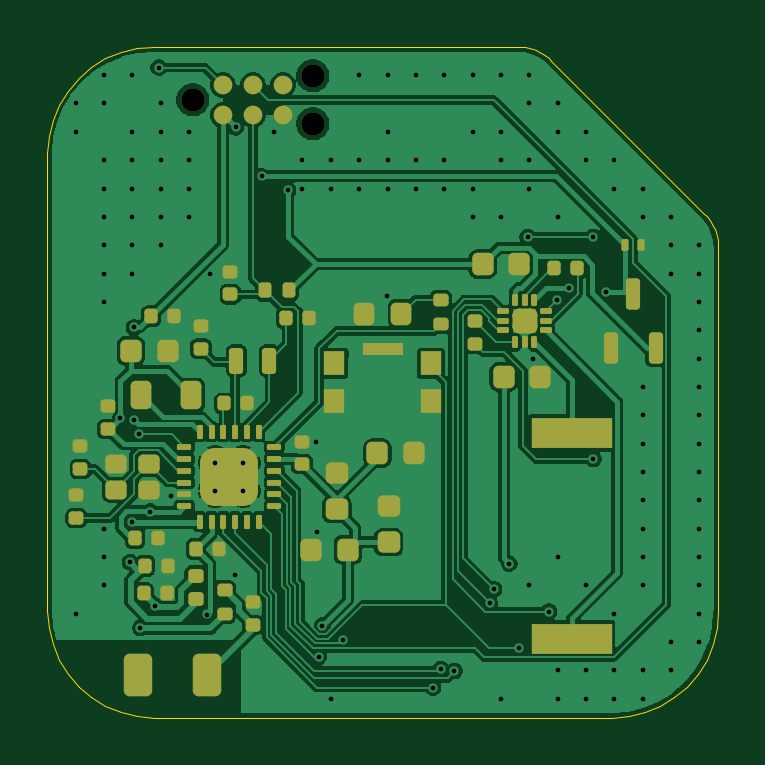
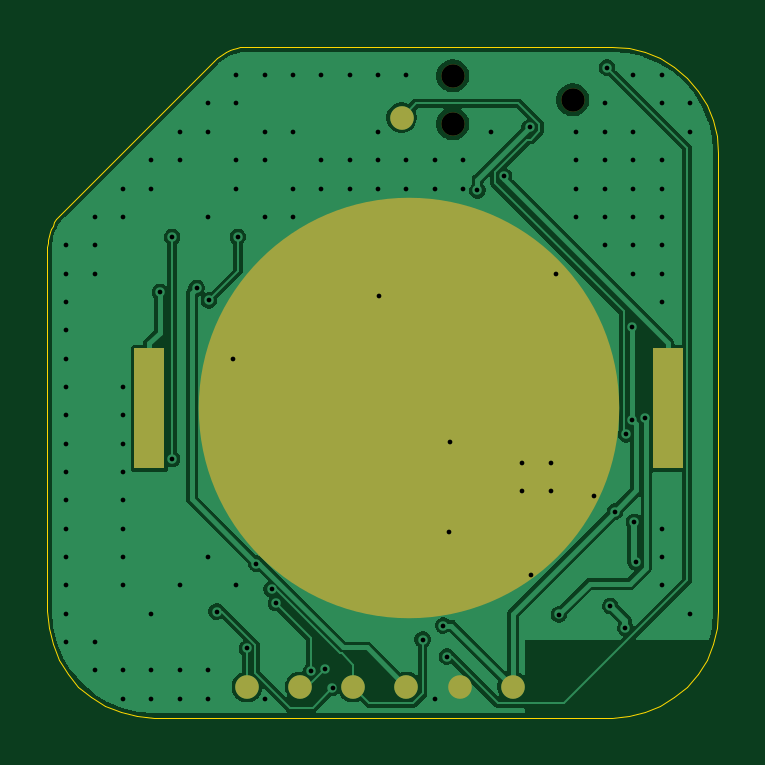
Circuit board: 11 layer files. Board 28.4 x 28.4 mm.
- bottom_copper: main-B_Cu.gbl (48397 bytes)
- bottom_mask: main-B_Mask.gbs (1192 bytes)
- paste: main-B_Paste.gbp (551 bytes)
- bottom_silk: main-B_Silkscreen.gbo (1202 bytes)
- outline: main-Edge_Cuts.gm1 (3229 bytes)
- top_copper: main-F_Cu.gtl (109000 bytes)
- top_mask: main-F_Mask.gts (7477 bytes)
- paste: main-F_Paste.gtp (7062 bytes)
- top_silk: main-F_Silkscreen.gto (7487 bytes)
- drill: main-NPTH.drl (372 bytes)
- drill: main-PTH.drl (2519 bytes)

=== bottom_copper: main-B_Cu.gbl (48397 bytes, source omitted) ===
=== bottom_mask: main-B_Mask.gbs ===
%TF.GenerationSoftware,KiCad,Pcbnew,10.0.8*%
%TF.CreationDate,2026-11-08T04:54:59-03:00*%
%TF.ProjectId,main,6d61696e-2e6b-4696-9361-645f70636258,rev?*%
%TF.SameCoordinates,Original*%
%TF.FileFunction,Soldermask,Bot*%
%TF.FilePolarity,Negative*%
%FSLAX46Y46*%
G04 Gerber Fmt 4.6, Leading zero omitted, Abs format (unit mm)*
G04 Created by KiCad (PCBNEW 10.0.8) date 2026-11-08 04:54:59*
%MOMM*%
%LPD*%
G01*
G04 APERTURE LIST*
%ADD10C,0.990600*%
%ADD11C,0.450000*%
%ADD12C,1.000000*%
%ADD13R,1.270000X5.080000*%
%ADD14C,17.800000*%
G04 APERTURE END LIST*
D10*
%TO.C,J1*%
X91960000Y-88050000D03*
X97040000Y-87034000D03*
X97040000Y-89066000D03*
%TD*%
D11*
%TO.C,U1*%
X92900000Y-104600000D03*
X94100000Y-104600000D03*
X92900000Y-103400000D03*
X94100000Y-103400000D03*
%TD*%
D12*
%TO.C,TP1*%
X94500000Y-112900000D03*
%TD*%
%TO.C,TP2*%
X96750000Y-112900000D03*
%TD*%
%TO.C,TP3*%
X99000000Y-112900000D03*
%TD*%
%TO.C,TP6*%
X105750000Y-112900000D03*
%TD*%
D13*
%TO.C,BT1*%
X109885000Y-101100000D03*
X87915000Y-101100000D03*
D14*
X98900000Y-101100000D03*
%TD*%
D12*
%TO.C,TP5*%
X103500000Y-112900000D03*
%TD*%
%TO.C,TP8*%
X99200000Y-88800000D03*
%TD*%
%TO.C,TP4*%
X101250000Y-112900000D03*
%TD*%
M02*

=== paste: main-B_Paste.gbp ===
%TF.GenerationSoftware,KiCad,Pcbnew,10.0.8*%
%TF.CreationDate,2026-11-08T04:54:59-03:00*%
%TF.ProjectId,main,6d61696e-2e6b-4696-9361-645f70636258,rev?*%
%TF.SameCoordinates,Original*%
%TF.FileFunction,Paste,Bot*%
%TF.FilePolarity,Positive*%
%FSLAX46Y46*%
G04 Gerber Fmt 4.6, Leading zero omitted, Abs format (unit mm)*
G04 Created by KiCad (PCBNEW 10.0.8) date 2026-11-08 04:54:59*
%MOMM*%
%LPD*%
G01*
G04 APERTURE LIST*
%ADD10R,1.270000X5.080000*%
G04 APERTURE END LIST*
D10*
%TO.C,BT1*%
X109885000Y-101100000D03*
X87915000Y-101100000D03*
%TD*%
M02*

=== bottom_silk: main-B_Silkscreen.gbo ===
%TF.GenerationSoftware,KiCad,Pcbnew,10.0.8*%
%TF.CreationDate,2026-11-08T04:54:59-03:00*%
%TF.ProjectId,main,6d61696e-2e6b-4696-9361-645f70636258,rev?*%
%TF.SameCoordinates,Original*%
%TF.FileFunction,Legend,Bot*%
%TF.FilePolarity,Positive*%
%FSLAX46Y46*%
G04 Gerber Fmt 4.6, Leading zero omitted, Abs format (unit mm)*
G04 Created by KiCad (PCBNEW 10.0.8) date 2026-11-08 04:54:59*
%MOMM*%
%LPD*%
G01*
G04 APERTURE LIST*
%ADD10C,0.990600*%
%ADD11C,0.450000*%
%ADD12C,1.000000*%
%ADD13R,1.270000X5.080000*%
%ADD14C,17.800000*%
G04 APERTURE END LIST*
%LPC*%
D10*
%TO.C,J1*%
X91960000Y-88050000D03*
X97040000Y-87034000D03*
X97040000Y-89066000D03*
%TD*%
D11*
%TO.C,U1*%
X92900000Y-104600000D03*
X94100000Y-104600000D03*
X92900000Y-103400000D03*
X94100000Y-103400000D03*
%TD*%
D12*
%TO.C,TP1*%
X94500000Y-112900000D03*
%TD*%
%TO.C,TP2*%
X96750000Y-112900000D03*
%TD*%
%TO.C,TP3*%
X99000000Y-112900000D03*
%TD*%
%TO.C,TP6*%
X105750000Y-112900000D03*
%TD*%
D13*
%TO.C,BT1*%
X109885000Y-101100000D03*
X87915000Y-101100000D03*
D14*
X98900000Y-101100000D03*
%TD*%
D12*
%TO.C,TP5*%
X103500000Y-112900000D03*
%TD*%
%TO.C,TP8*%
X99200000Y-88800000D03*
%TD*%
%TO.C,TP4*%
X101250000Y-112900000D03*
%TD*%
%LPD*%
M02*

=== outline: main-Edge_Cuts.gm1 ===
%TF.GenerationSoftware,KiCad,Pcbnew,10.0.8*%
%TF.CreationDate,2026-11-08T04:54:59-03:00*%
%TF.ProjectId,main,6d61696e-2e6b-4696-9361-645f70636258,rev?*%
%TF.SameCoordinates,Original*%
%TF.FileFunction,Profile,NP*%
%FSLAX46Y46*%
G04 Gerber Fmt 4.6, Leading zero omitted, Abs format (unit mm)*
G04 Created by KiCad (PCBNEW 10.0.8) date 2026-11-08 04:54:59*
%MOMM*%
%LPD*%
G01*
G04 APERTURE LIST*
%TA.AperFunction,Profile*%
%ADD10C,0.050000*%
%TD*%
G04 APERTURE END LIST*
D10*
X85800000Y-90300000D02*
X85800000Y-109700000D01*
X85800000Y-109700000D02*
X85855400Y-110404000D01*
X85855400Y-89596000D02*
X85800000Y-90300000D01*
X85855400Y-110404000D02*
X86020200Y-111090600D01*
X86020200Y-88909400D02*
X85855400Y-89596000D01*
X86020200Y-111090600D02*
X86290500Y-111743000D01*
X86290500Y-88257000D02*
X86020200Y-88909400D01*
X86290500Y-111743000D02*
X86659400Y-112345000D01*
X86659400Y-87655000D02*
X86290500Y-88257000D01*
X86659400Y-112345000D02*
X87118000Y-112882000D01*
X87118000Y-87118000D02*
X86659400Y-87655000D01*
X87118000Y-112882000D02*
X87655000Y-113340600D01*
X87655000Y-86659400D02*
X87118000Y-87118000D01*
X87655000Y-113340600D02*
X88257000Y-113709500D01*
X88257000Y-86290500D02*
X87655000Y-86659400D01*
X88257000Y-113709500D02*
X88909400Y-113979800D01*
X88909400Y-86020200D02*
X88257000Y-86290500D01*
X88909400Y-113979800D02*
X89596000Y-114144600D01*
X89596000Y-85855400D02*
X88909400Y-86020200D01*
X89596000Y-114144600D02*
X90300000Y-114200000D01*
X90300000Y-85800000D02*
X89596000Y-85855400D01*
X90300000Y-114200000D02*
X109700000Y-114200000D01*
X105721600Y-85800000D02*
X90300000Y-85800000D01*
X105878500Y-85806200D02*
X105721600Y-85800000D01*
X106034400Y-85824600D02*
X105878500Y-85806200D01*
X106188500Y-85855300D02*
X106034400Y-85824600D01*
X106339600Y-85897900D02*
X106188500Y-85855300D01*
X106486900Y-85952200D02*
X106339600Y-85897900D01*
X106629600Y-86018000D02*
X106486900Y-85952200D01*
X106766600Y-86094700D02*
X106629600Y-86018000D01*
X106897100Y-86182000D02*
X106766600Y-86094700D01*
X107020500Y-86279200D02*
X106897100Y-86182000D01*
X107135800Y-86385800D02*
X107020500Y-86279200D01*
X109700000Y-114200000D02*
X110404000Y-114144600D01*
X110404000Y-114144600D02*
X111090600Y-113979800D01*
X111090600Y-113979800D02*
X111743000Y-113709500D01*
X111743000Y-113709500D02*
X112345000Y-113340600D01*
X112345000Y-113340600D02*
X112882000Y-112882000D01*
X112882000Y-112882000D02*
X113340600Y-112345000D01*
X113340600Y-112345000D02*
X113709500Y-111743000D01*
X113614200Y-92864200D02*
X107135800Y-86385800D01*
X113709500Y-111743000D02*
X113979800Y-111090600D01*
X113720800Y-92979500D02*
X113614200Y-92864200D01*
X113818000Y-93102900D02*
X113720800Y-92979500D01*
X113905300Y-93233400D02*
X113818000Y-93102900D01*
X113979800Y-111090600D02*
X114144600Y-110404000D01*
X113982000Y-93370400D02*
X113905300Y-93233400D01*
X114047800Y-93513100D02*
X113982000Y-93370400D01*
X114102100Y-93660400D02*
X114047800Y-93513100D01*
X114144600Y-110404000D02*
X114200000Y-109700000D01*
X114144700Y-93811500D02*
X114102100Y-93660400D01*
X114175400Y-93965600D02*
X114144700Y-93811500D01*
X114193800Y-94121500D02*
X114175400Y-93965600D01*
X114200000Y-94278400D02*
X114193800Y-94121500D01*
X114200000Y-109700000D02*
X114200000Y-94278400D01*
M02*

=== top_copper: main-F_Cu.gtl (109000 bytes, source omitted) ===
=== top_mask: main-F_Mask.gts (7477 bytes, source omitted) ===
=== paste: main-F_Paste.gtp (7062 bytes, source omitted) ===
=== top_silk: main-F_Silkscreen.gto (7487 bytes, source omitted) ===
=== drill: main-NPTH.drl ===
M48
; DRILL file KiCad 10.0.8 date 2026-11-08T04:54:59
; FORMAT={-:-/ absolute / metric / decimal}
; #@! TF.CreationDate,2026-11-08T04:54:59-03:00
; #@! TF.GenerationSoftware,Kicad,Pcbnew,10.0.8
; #@! TF.FileFunction,NonPlated,1,4,NPTH
FMAT,2
METRIC
; #@! TA.AperFunction,NonPlated,NPTH,ComponentDrill
T1C0.991
%
G90
G05
T1
X91.96Y-88.05
X97.04Y-87.034
X97.04Y-89.066
M30

=== drill: main-PTH.drl ===
M48
; DRILL file KiCad 10.0.8 date 2026-11-08T04:54:59
; FORMAT={-:-/ absolute / metric / decimal}
; #@! TF.CreationDate,2026-11-08T04:54:59-03:00
; #@! TF.GenerationSoftware,Kicad,Pcbnew,10.0.8
; #@! TF.FileFunction,Plated,1,4,PTH
FMAT,2
METRIC
; #@! TA.AperFunction,Plated,PTH,ViaDrill
T1C0.200
; #@! TA.AperFunction,Plated,PTH,ComponentDrill
T2C0.200
%
G90
G05
T1
X87.0Y-88.2
X87.0Y-89.4
X87.0Y-109.8
X88.2Y-87.0
X88.2Y-88.2
X88.2Y-90.6
X88.2Y-91.8
X88.2Y-93.0
X88.2Y-94.2
X88.2Y-95.4
X88.2Y-96.6
X88.2Y-106.2
X88.2Y-107.4
X88.2Y-108.6
X88.895Y-101.527
X89.296Y-107.618
X89.369Y-105.922
X89.4Y-87.0
X89.4Y-89.4
X89.4Y-90.6
X89.4Y-91.8
X89.4Y-93.0
X89.4Y-94.2
X89.4Y-95.4
X89.458Y-97.681
X89.458Y-101.584
X89.697Y-102.206
X89.731Y-110.408
X90.163Y-105.48
X90.372Y-109.471
X90.514Y-86.682
X90.6Y-88.2
X90.6Y-89.4
X90.6Y-90.6
X90.6Y-91.8
X90.6Y-93.0
X90.6Y-94.2
X91.038Y-104.827
X91.8Y-89.4
X91.8Y-90.6
X91.8Y-91.8
X91.8Y-93.0
X92.549Y-109.834
X92.687Y-95.435
X93.723Y-108.151
X93.778Y-89.209
X94.865Y-91.285
X95.4Y-89.4
X95.993Y-91.88
X96.6Y-90.6
X96.6Y-91.8
X97.175Y-102.516
X97.212Y-106.35
X97.28Y-111.617
X97.441Y-110.302
X97.8Y-90.6
X97.8Y-91.8
X97.8Y-113.4
X98.312Y-110.894
X99.0Y-87.0
X99.0Y-90.6
X99.0Y-91.8
X100.162Y-96.36
X100.2Y-87.0
X100.2Y-89.4
X100.2Y-90.6
X100.2Y-91.8
X101.4Y-87.0
X101.4Y-90.6
X101.4Y-91.8
X102.129Y-112.935
X102.451Y-112.144
X102.6Y-87.0
X102.6Y-90.6
X102.6Y-91.8
X103.034Y-112.229
X103.8Y-87.0
X103.8Y-89.4
X103.8Y-91.8
X103.8Y-93.0
X104.523Y-109.35
X104.705Y-108.768
X105.0Y-87.0
X105.0Y-89.4
X105.0Y-90.6
X105.0Y-93.0
X105.0Y-113.4
X105.353Y-107.683
X105.753Y-111.268
X106.137Y-93.85
X106.2Y-87.0
X106.2Y-88.2
X106.2Y-90.6
X106.2Y-91.8
X106.2Y-108.6
X106.356Y-99.013
X107.036Y-109.709
X107.366Y-96.534
X107.4Y-88.2
X107.4Y-89.4
X107.4Y-93.0
X107.4Y-107.4
X107.4Y-112.2
X107.4Y-113.4
X107.876Y-96.012
X108.6Y-89.4
X108.6Y-90.6
X108.6Y-108.6
X108.6Y-112.2
X108.6Y-113.4
X108.915Y-93.85
X108.915Y-103.25
X109.44Y-96.186
X109.8Y-90.6
X109.8Y-91.8
X109.8Y-109.8
X109.8Y-112.2
X109.8Y-113.4
X111.0Y-91.8
X111.0Y-93.0
X111.0Y-100.2
X111.0Y-101.4
X111.0Y-102.6
X111.0Y-103.8
X111.0Y-105.0
X111.0Y-106.2
X111.0Y-107.4
X111.0Y-108.6
X111.0Y-112.2
X111.0Y-113.4
X112.2Y-93.0
X112.2Y-94.2
X112.2Y-95.4
X112.2Y-111.0
X112.2Y-112.2
X113.4Y-94.2
X113.4Y-95.4
X113.4Y-96.6
X113.4Y-97.8
X113.4Y-99.0
X113.4Y-100.2
X113.4Y-101.4
X113.4Y-102.6
X113.4Y-103.8
X113.4Y-105.0
X113.4Y-106.2
X113.4Y-107.4
X113.4Y-108.6
X113.4Y-109.8
X113.4Y-111.0
T2
X92.9Y-103.4
X92.9Y-104.6
X94.1Y-103.4
X94.1Y-104.6
M30
